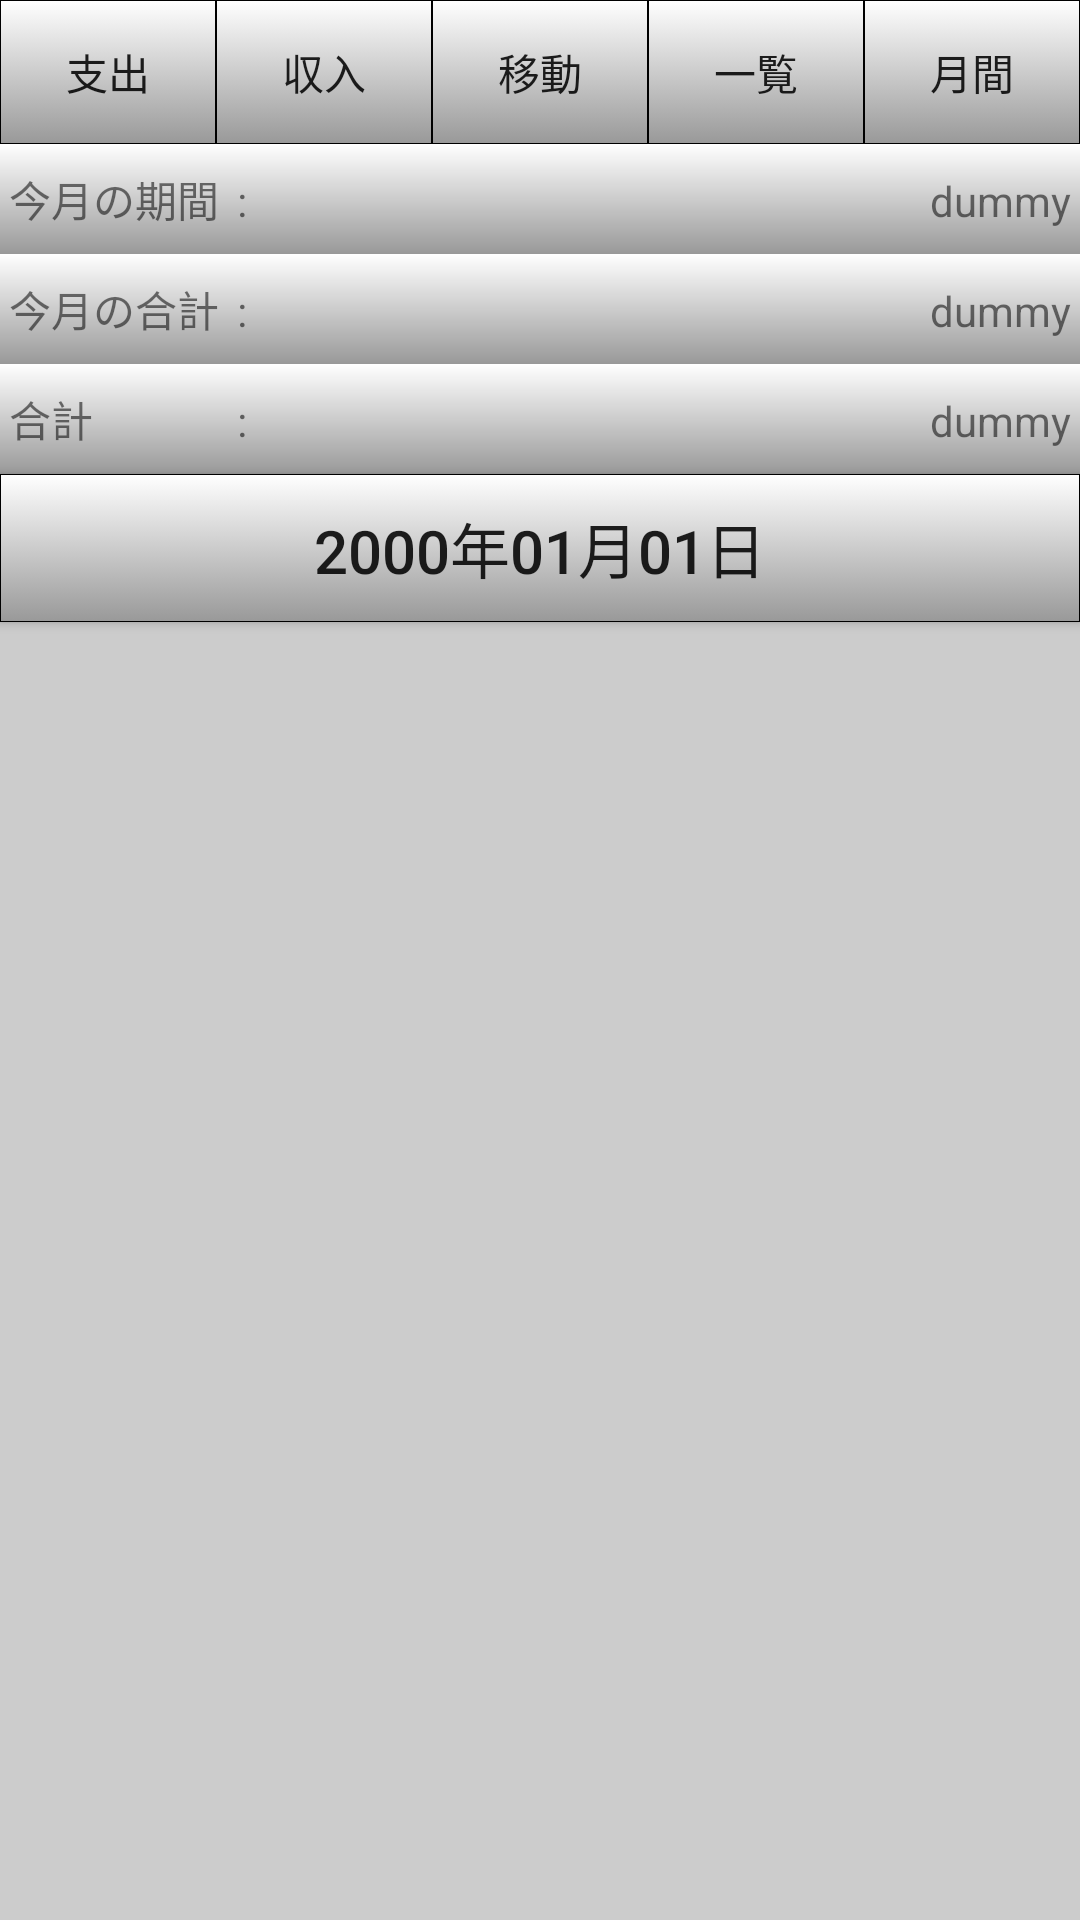

Here is an Android app screen rendered from its layout file. Give the layout XML and the strings, colors and styles it references.
<!-- AndroidManifest.xml: fallback theme Theme.MaterialComponents.DayNight.NoActionBar -->
<!-- res/layout/main.xml -->
<?xml version="1.0" encoding="utf-8"?>
<LinearLayout xmlns:android="http://schemas.android.com/apk/res/android"
    android:layout_width="fill_parent"
    android:layout_height="fill_parent"
    android:background="#ccc"
    android:orientation="vertical" >

    <LinearLayout
        android:id="@+id/linearLayout1"
        android:layout_width="fill_parent"
        android:layout_height="wrap_content" >

        <Button
            android:id="@+id/button1"
            android:layout_width="fill_parent"
            android:layout_height="wrap_content"
            android:layout_weight="1"
            android:background="@drawable/btn_ctrl"
            android:onClick="showMyDialog"
            android:text="@string/btn_out" />

        <Button
            android:id="@+id/button2"
            android:layout_width="fill_parent"
            android:layout_height="wrap_content"
            android:layout_weight="1"
            android:background="@drawable/btn_ctrl"
            android:text="@string/btn_in" />

        <Button
            android:id="@+id/button3"
            android:layout_width="fill_parent"
            android:layout_height="wrap_content"
            android:layout_weight="1"
            android:background="@drawable/btn_ctrl"
            android:text="@string/btn_move" />

        <Button
            android:id="@+id/button4"
            android:layout_width="fill_parent"
            android:layout_height="wrap_content"
            android:layout_weight="1"
            android:background="@drawable/btn_ctrl"
            android:text="@string/btn_account_list" />

        <Button
            android:id="@+id/button5"
            android:layout_width="fill_parent"
            android:layout_height="wrap_content"
            android:layout_weight="1"
            android:background="@drawable/btn_ctrl"
            android:text="@string/btn_month" />
    </LinearLayout>

    <TableLayout
        android:id="@+id/tableLayout1"
        android:layout_width="match_parent"
        android:layout_height="wrap_content" >

        <TableRow
            android:id="@+id/tableRow1"
            android:layout_width="wrap_content"
            android:layout_height="wrap_content"
            android:background="@drawable/table_row_top_sts" >

            <TextView
                android:layout_width="wrap_content"
                android:layout_height="wrap_content"
                android:padding="3dip"
                android:text="@string/top_term" />

            <TextView
                android:layout_width="wrap_content"
                android:layout_height="wrap_content"
                android:padding="3dip"
                android:paddingLeft="5dip"
                android:text="@string/colon" />

            <TextView
                android:id="@+id/term"
                android:layout_width="wrap_content"
                android:layout_height="wrap_content"
                android:layout_weight="1"
                android:gravity="right"
                android:padding="3dip"
                android:text="@string/dummy" />
        </TableRow>

        <TableRow
            android:id="@+id/tableRow2"
            android:layout_width="wrap_content"
            android:layout_height="wrap_content"
            android:background="@drawable/table_row_top_sts" >

            <TextView
                android:layout_width="wrap_content"
                android:layout_height="wrap_content"
                android:padding="3dip"
                android:text="@string/top_month_total" />

            <TextView
                android:layout_width="wrap_content"
                android:layout_height="wrap_content"
                android:padding="3dip"
                android:paddingLeft="5dip"
                android:text="@string/colon" />

            <TextView
                android:id="@+id/monthTotal"
                android:layout_width="wrap_content"
                android:layout_height="wrap_content"
                android:layout_weight="1"
                android:gravity="right"
                android:padding="3dip"
                android:text="@string/dummy" />
        </TableRow>

        <TableRow
            android:id="@+id/tableRow3"
            android:layout_width="wrap_content"
            android:layout_height="wrap_content"
            android:background="@drawable/table_row_top_sts" >

            <TextView
                android:layout_width="wrap_content"
                android:layout_height="wrap_content"
                android:padding="3dip"
                android:text="@string/top_total" />

            <TextView
                android:layout_width="wrap_content"
                android:layout_height="wrap_content"
                android:padding="3dip"
                android:paddingLeft="5dip"
                android:text="@string/colon" />

            <TextView
                android:id="@+id/total"
                android:layout_width="wrap_content"
                android:layout_height="wrap_content"
                android:layout_weight="1"
                android:gravity="right"
                android:padding="3dip"
                android:text="@string/dummy" />
        </TableRow>
    </TableLayout>

    <Button
        android:id="@+id/selectDate"
        android:layout_width="match_parent"
        android:layout_height="wrap_content"
        android:background="@drawable/btn_ctrl"
        android:text="@string/selectDate"
        android:textSize="20sp" android:onClick="onClickSelectDate"/>

    <ListView
        android:id="@+id/RecordList"
        android:layout_width="fill_parent"
        android:layout_height="fill_parent"
        android:layout_weight="1" >
    </ListView>

</LinearLayout>
<!-- resources referenced by this layout -->
<resources>
  <!-- drawable btn_ctrl (drawable) -->
  <?xml version="1.0" encoding="utf-8"?>
  <selector xmlns:android="http://schemas.android.com/apk/res/android">
  
      <item android:state_pressed="false"><shape>
              <stroke android:width="1px" android:color="#000" />
  
              <solid android:color="#ccc" />
  
              <padding android:bottom="10dip" android:top="10dip" />
  
              <gradient android:angle="270" android:endColor="#999" android:startColor="#fff" />
          </shape></item>
      <item android:state_pressed="true"><shape>
              <stroke android:width="1px" android:color="#000" />
  
              <solid android:color="#ccc" />
  
              <gradient android:angle="270" android:centerColor="#f50" android:endColor="#Fc6" android:startColor="#fc5" />
          </shape></item>
      <item android:state_selected="true"><shape>
              <stroke android:width="1px" android:color="#000" />
  
              <solid android:color="#ccc" />
  
              <gradient android:angle="270" android:endColor="#999" android:startColor="#fff" />
          </shape></item>
  
  </selector>
  <!-- drawable table_row_top_sts (drawable) -->
  <?xml version="1.0" encoding="utf-8"?>
  <shape xmlns:android="http://schemas.android.com/apk/res/android" >
  
      <padding
          android:bottom="5dip"
          android:top="5dip" />
  
      <gradient
          android:angle="270"
          android:endColor="#999"
          android:startColor="#fff" />
  
  </shape>
  <string name="btn_account_list">一覧</string>
  <string name="btn_in">収入</string>
  <string name="btn_month">月間</string>
  <string name="btn_move">移動</string>
  <string name="btn_out">支出</string>
  <string name="colon">:</string>
  <string name="dummy">dummy</string>
  <string name="selectDate">2000年01月01日</string>
  <string name="top_month_total">今月の合計</string>
  <string name="top_term">今月の期間</string>
  <string name="top_total">合計</string>
</resources>
